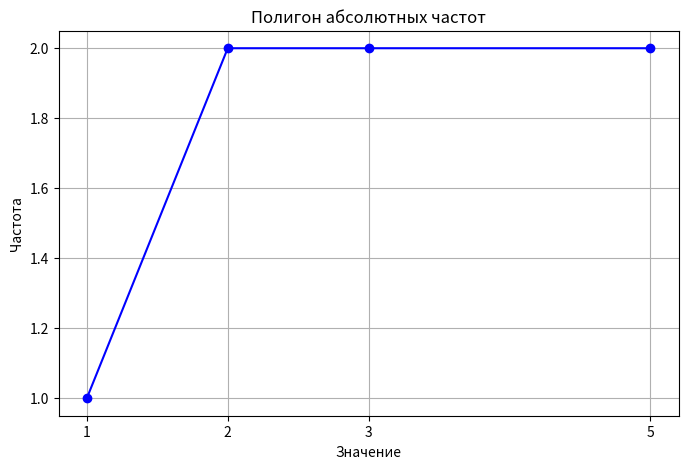

Write Python code to recreate this figure.
import matplotlib.pyplot as plt
import numpy as np

# Данные выборки
X = [5, 1, 3, 2, 5, 2, 3]

# Подсчет абсолютных частот
freqs = {}
for value in X:
    if value in freqs:
        freqs[value] += 1
    else:
        freqs[value] = 1

# Сортировка значений и частот
values = sorted(freqs.keys())
counts = [freqs[value] for value in values]

# Создание полигона абсолютных частот
plt.figure(figsize=(8, 5))
plt.plot(values, counts, marker='o', linestyle='-', color='b')

# Настройка графика
plt.title('Полигон абсолютных частот')
plt.xlabel('Значение')
plt.ylabel('Частота')
plt.xticks(values)
plt.grid()

# Показать график
plt.show()